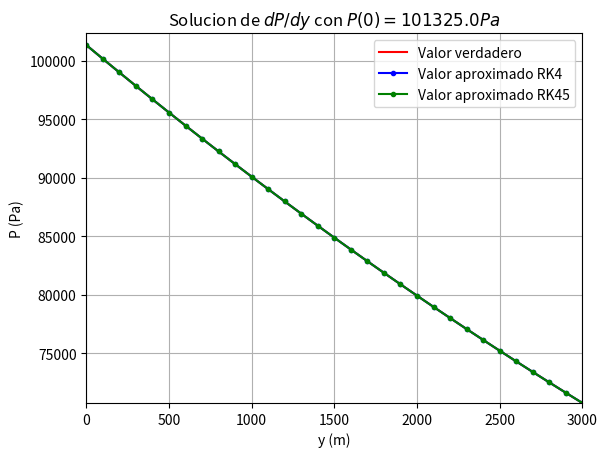

The matplotlib source for this figure:
import numpy as np
import matplotlib.pyplot as plt
import scipy.integrate as spint
import pandas as pds
import os


################## Ejercicio 1 ############################

#fp es la función f(y,t) que representa la derivada de la función que se desea encontrar en la equación diferencial, h es el tamaño de los pasos, n es el número de pasos, x0 es el valor inicial de la variable independiente and y0 el valor de la variable dependiente (la función que se desea encontrar) en x0.
def RungeKutta4(fp, h, n, x0, y0):
    results = np.array([[x0],[y0]]) #Se inicia un arreglo para guardar los puntos calculados de la solución aproximada.
    for i in range(0, n): #Se itera sobre los pasos deseados para calcular en cada uno los puntos aproximados de la solución.
        #Se calcula cada una de las k con los valores del punto calculado en el paso anterior.
        k1 = fp(results[0, i], results[1, i])
        k2 = fp(results[0, i] + h/2, results[1, i] + h*k1/2)
        k3 = fp(results[0, i] + h/2, results[1, i] + h*k2/2)
        k4 = fp(results[0, i] + h, results[1, i] + h*k3)
        #Finalmente, se calcula el nuevo punto de la solución y se agrega al arreglo. El parámetro axis=1 hace que el nuevo punto se concatene como una columna. De esta forma, la fila de arriba son los valores de la variable independiente y los de la fila de abajo los de la variable dependiente.
        results = np.append(results,[[results[0, i] + h], [results[1, i] + (h/6)*(k1 + 2*k2 + 2*k3 + k4)]], axis=1)
    return results #Retorna el arreglo con todos los puntos calculados.

#Se define la función que es igual al valor de la derivada de la función que se desea encontrar.
def f(y,P):
    g = 9.8 #La gravedad.
    M = 0.0289647 #La masa molar en kg/mol, esto se hace para que las unidades calcen, ya que el valor dado está en g/mol.
    R = 8.314462  #La constante de gas.
    return -g*M*P/(R*(293-y/200)) #El resultado de la función, esto es igual a dP/dy en el punto dado.


#Parámetros para la aproximación.
h = 100 #Tamaño de paso de 100 m.
n = 30 #30 pasos.
y0 = 0 #Elevación inicial de 0 m.
p0 = 101325 #Presión inicial de 101 325 Pa.

#Se calculan los resultados y se grafican.
resultados_1 = RungeKutta4(f, h, n, y0, p0)


################## Ejercicio 2 ############################


#Se definen los parámetros para la aproximación.
h = 100.0 #Tamaño de paso de 100 m.
y0 = 0.0 #Elevación inicial de 0 m.
yf=3000.0 #Elevación final de 3000 m.
p0 = 101325.0 #Presión inicial de 101 325 Pa.

#Se calcula el valor de n según el h que se tenga para poder establecer un arreglo con los
# valores de y equidistantes, ese espaciamiento siendo h.
n=int((yf-y0)/h) #Recordar que n debe ser un entero, por ello el int()

#Se define el universo de valores de y de interés en que se resolverá la EDO respectiva,
#tomando en cuenta N=n+1
y = np.linspace(y0, yf, n+1) #n representa la cantidad de subintervalos, por ello el +1

#Se definen las constantes necesarias para realizar el cálculo de la función
g = 9.8 #La gravedad.
M = 0.0289647 #La masa molar en kg/mol, esto se hace para que las unidades calcen,
              #ya que el valor dado está en g/mol.            
R = 8.314462  #La constante de los gases ideales.

#Primeramente, se define la función con la que se va a trabajar, que corresponde
#a la derivada de la función que se quiere encontrar.

def F(y,P):
    '''
    Esta función corresponde al lado derecho de la EDO de primer orden P'=f(P,y).
    ----------
    y : En este caso y corresponde a la variable sobre la que se 
        desarrolla la EDO.
    P : Corresponde a la función dependiente de la variable y.

    Returns
    -------
    Salida de la función f(P,y) evaluada en y
    '''
    return -g*M*P/(R*(293.0-y/200.0)) #El resultado de la función, esto es igual a dP/dy 
                                      #en el punto dado.

#Se calculan los valores aproximados de P(y) utilizando RK45 de Scipy, los cuales se 
#almacenan en una variable.
resultados_2=(spint.solve_ivp(F, [y0, yf], [p0],t_eval=y,method='RK45')).y[0]

#Se calculan los valores verdaderos de P(y)
resultados_verdadero = (101325./(58600**(200.*g*M/R)))*(58600. - y)**(200.*g*M/R)

################## Resultados ############################

# Se prepara un gráfico para comparar los resultados
fig = plt.figure()
plt.plot(y, resultados_verdadero, 'r-', label='Valor verdadero')
plt.plot(resultados_1[0,:], resultados_1[1,:], 'b.-', label='Valor aproximado RK4')
plt.plot(y, resultados_2, 'g.-', label='Valor aproximado RK45')
plt.axis([y0, yf, resultados_2[-1], p0+1000.0])
plt.xlabel("y (m)")
plt.ylabel("P (Pa)")
plt.grid(True)
plt.title("Solucion de $dP/dy$ con $ P(0)=101325.0 Pa$")
plt.legend(loc='upper right')

# Se genera la estructura de datos para presentar los resultados
conjuntoDatos = pds.DataFrame({'Altura': y,'Aprox. RK4': np.rot90(resultados_1, k=3, axes=(0, 1))[:,0],'Aprox. RK45': resultados_2 , 'Valor Verdadero': resultados_verdadero},
                               columns=['Altura', 'Aprox. RK4', 'Aprox. RK45', 'Valor Verdadero' ])

#Se guarda el resultado en un archivo CSV al directorio actual de trabajo
conjuntoDatos.to_csv(os.path.join(os.getcwd(), 'resultados.csv'), index = False, header=True)

#Se muestran los datos
print(" ")
print(conjuntoDatos)
plt.show()


